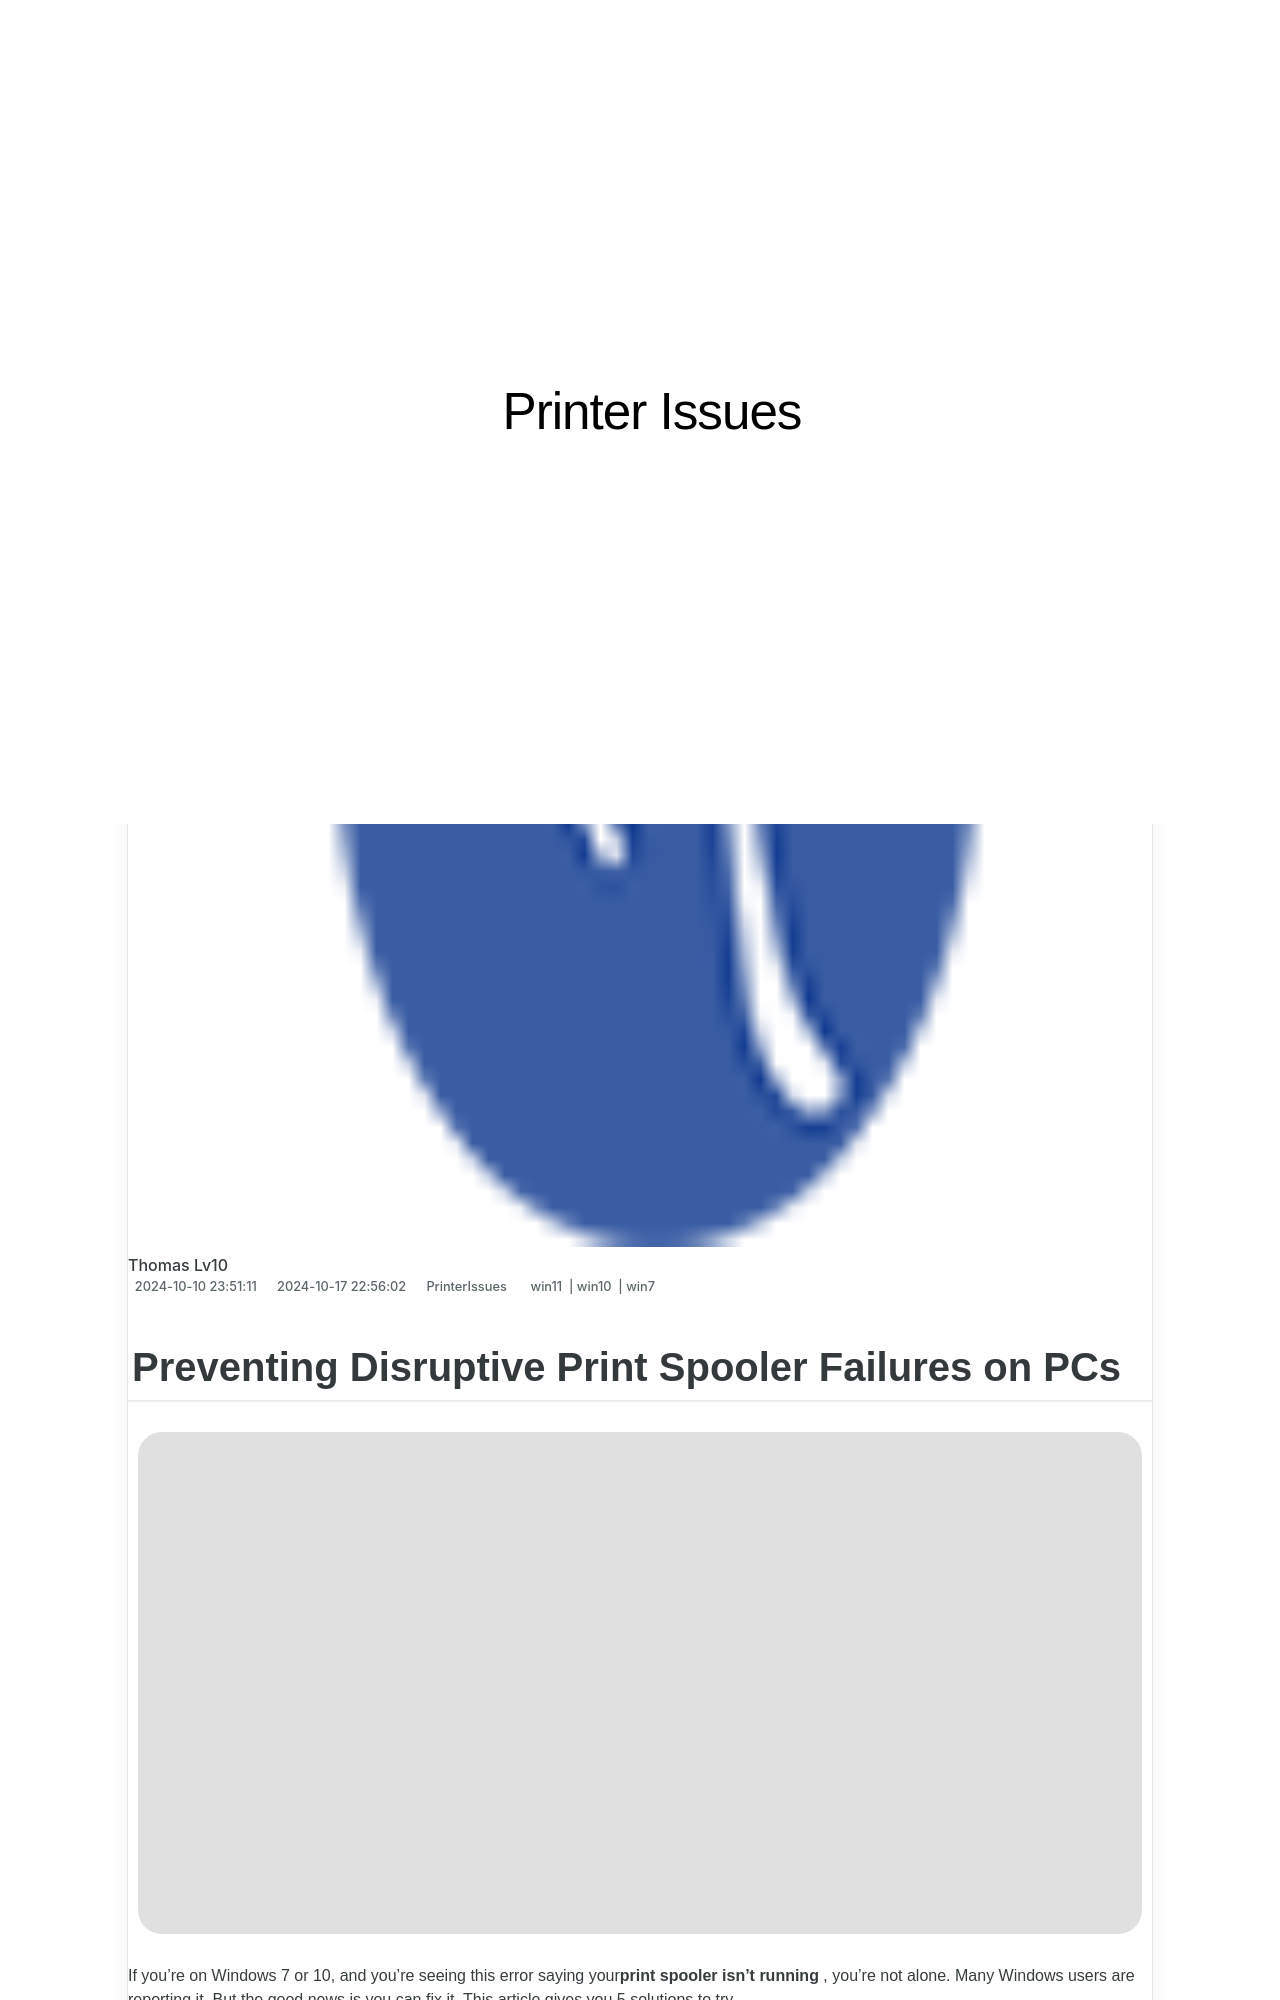

repository: techidaily/site-printer-issues · page: preventing-disruptive-print-spooler-failures-on-pcs/index.html · generator: jekyll

---
title: Preventing Disruptive Print Spooler Failures on PCs
date: 2024-10-10T23:51:11.800Z
updated: 2024-10-17T22:56:02.538Z
tags:
  - win11
  - win10
  - win7
categories:
  - PrinterIssues
description: This Article Describes Preventing Disruptive Print Spooler Failures on PCs
excerpt: This Article Describes Preventing Disruptive Print Spooler Failures on PCs
keywords: Print Spooler Error Prevention,Avoiding Print Spooler Failure in PCs,How to Prevent Print Spooler Issues,Solutions for Print Spooler Problems,Preventing Printer Hardware Disruption on Windows,Remedying Spooler Errors and Crashes on Desktop Systems,Strategies for Stabilizing the Print Spooler Process
thumbnail: https://thmb.techidaily.com/d3d66d8b680735b12538b785459e7f45b24c283f5d64f2076c6321e51a771e5e.jpg
---

## Preventing Disruptive Print Spooler Failures on PCs

![](https://images.drivereasy.com/wp-content/uploads/2017/04/1-24.jpg)

 If you’re on Windows 7 or 10, and you’re seeing this error saying your**print spooler isn’t running** , you’re not alone. Many Windows users are reporting it. But the good news is you can fix it. This article gives you 5 solutions to try.
